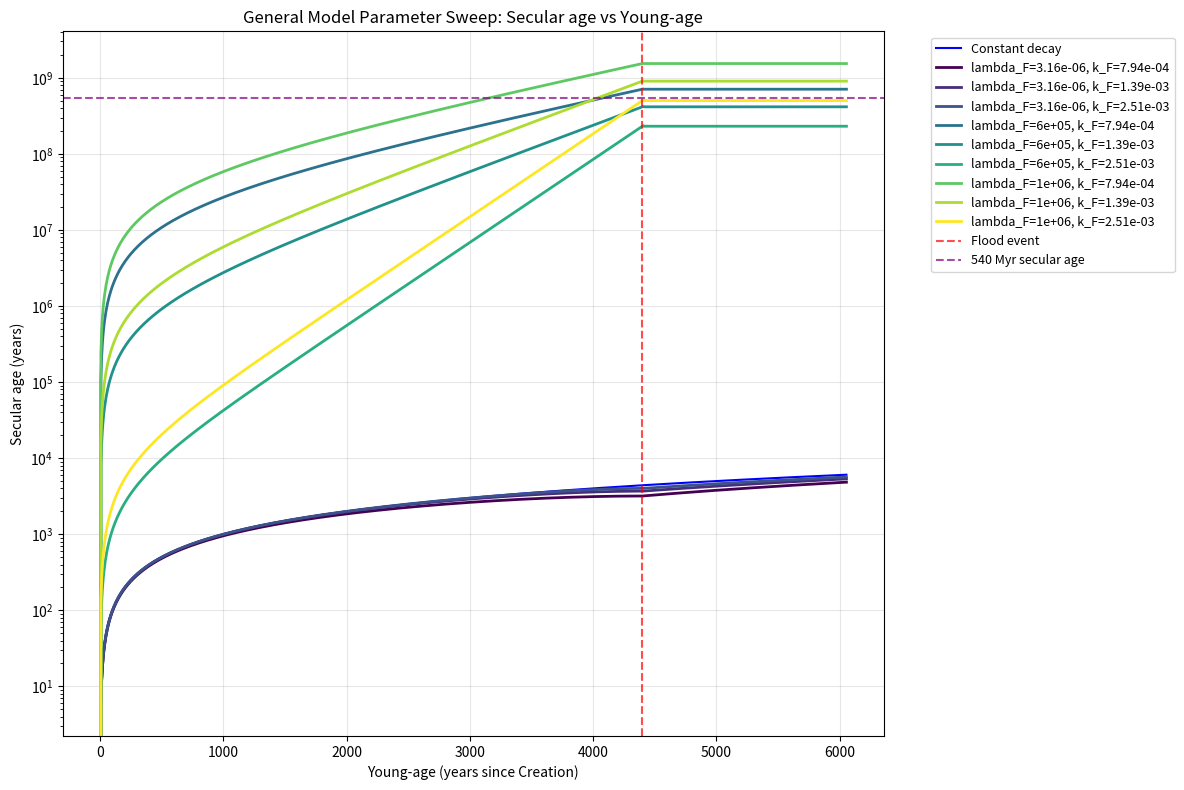
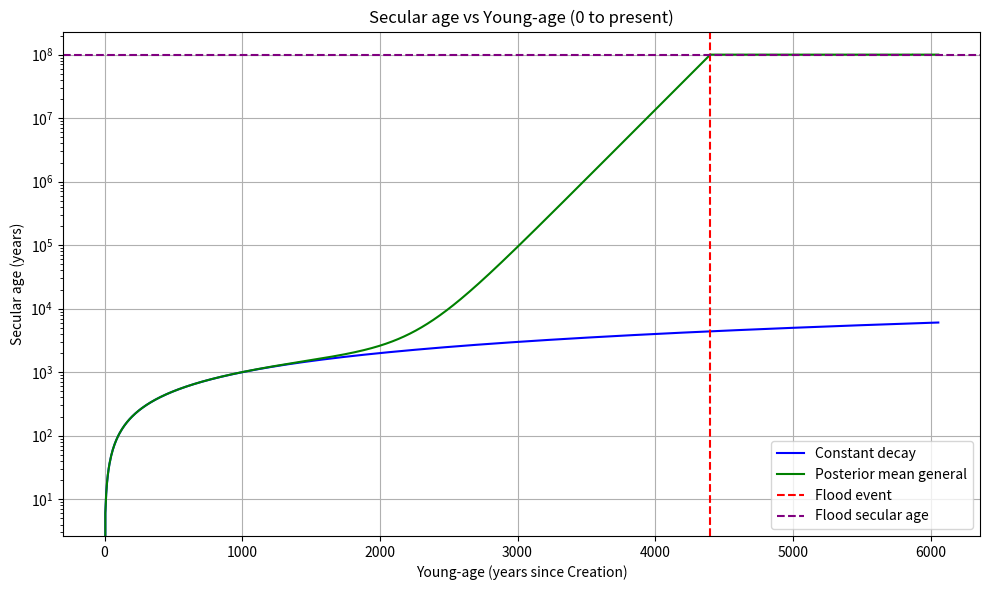

The script that saved these images, in order:
"""
Radiometric Age Solver (RIAG) Module

Solves radiometric dating problems in both directions (forward and inverse)
for constant and variable decay rates. Supports two model complexities:
1. Constant decay rate (baseline radiometric dating)
2. General piecewise model with Creation, Flood, and post-Flood phases

The flood-only accelerated decay model is available as a limit of the
general model via the GeneralModel.flood_only() factory (no Creation-week
acceleration, instantaneous Flood).

All times are in "years after Day 1 of Creation" unless otherwise noted.

Unit tests live in tests/ and run with pytest.
"""

import numpy as np
from scipy.integrate import quad
from scipy.optimize import fsolve
from dataclasses import dataclass
from typing import Callable, Tuple, Optional


# ============================================================================
# GLOBAL CONFIGURATION CONSTANTS
# ============================================================================

# Age of Earth in years after Day 1 of Creation (young-earth model)
AGE_OF_EARTH = 6056

# Flood event timing (years after Creation)
FLOOD_START = 1656  # Time of Flood start
FLOOD_END = 1656    # If FLOOD_START == FLOOD_END, instantaneous transition for flood-only model
FLOOD_AGE = AGE_OF_EARTH - FLOOD_START  # Age of Flood event in years before present (YBP)

# Ice Age end (years after Creation)
ICE_AGE_END_AGE = 3500

# Precambrian-Cambrian boundary timing (years after Creation)
PC_CAMBRIAN_BOUNDARY = 5400

# Normalized background decay rate (all other rates are relative to this)
LAMBDA_BG = 1.0

# Numerical tolerance for inverse problem solvers
SOLVER_TOLERANCE = 1e-10
ACCEPTABLE_ERROR = 5e-3  # Acceptable relative error for tests (5e-3 = 0.5%)


# ============================================================================
# PARAMETER DATACLASSES
# ============================================================================

@dataclass
class GeneralModelParams:
    """Parameters for general piecewise decay model."""
    lambda_c: float   # Creation week decay rate
    lambda_F: float   # Flood decay rate
    lambda_bg: float  # Background decay rate (default: 1.0)
    k_c: float        # Post-Creation decay constant
    k_F: float        # Post-Flood decay constant
    t_c: float        # End of Creation week (years after Creation)
    t_F: float        # Start of Flood
    t_F2: float       # End of Flood
    
    def __post_init__(self):
        if self.lambda_bg is None:
            self.lambda_bg = LAMBDA_BG


# ============================================================================
# BASE CLASS - DECAY MODEL INTERFACE
# ============================================================================

class DecayModel:
    """Abstract base class for radiometric decay models."""
    
    def lambda_func(self, t: float) -> float:
        """
        Return normalized decay rate at time t.
        
        Args:
            t: Time in years after Day 1 of Creation
            
        Returns:
            Normalized decay rate (relative to background)
        """
        raise NotImplementedError
    
    def compute_integral(self, t_f: float, t_p: float) -> float:
        """
        Numerically integrate decay rate from t_f to t_p.
        
        Computes: ∫[t_f to t_p] λ(t')/λ_bg dt'
        
        Args:
            t_f: Formation time (years after Creation)
            t_p: Present time (years after Creation)
            
        Returns:
            Integrated decay rate
        """
        raise NotImplementedError
    
    def forward_age(self, true_age: float, present_time: float = AGE_OF_EARTH) -> float:
        """
        Convert true (young-earth) age to apparent (secular) age.

        Both ages use the "years before present" (YBP) convention:
            true_age  = present_time - t_f
            secular_age = ∫[t_f → present_time] λ(t)/λ_bg dt

        where t_f is the formation time in "years after Day 1 of Creation".
        This is distinct from "years after end of Creation week" (t_f - t_c).

        Args:
            true_age: Years before present at which the rock formed (YBP).
                      Must be in [0, present_time]; values outside this range
                      imply formation before Day 1 of Creation.
            present_time: Current time in years after Day 1 of Creation
                          (default: AGE_OF_EARTH)

        Returns:
            Apparent secular age in years (YBP convention)
        """
        raise NotImplementedError

    def inverse_age(self, secular_age: float, present_time: float = AGE_OF_EARTH) -> float:
        """
        Convert apparent (secular) age to true (young-earth) age.

        Inverts forward_age: finds true_age such that
            forward_age(true_age, present_time) == secular_age.

        Both ages use the "years before present" (YBP) convention.
        The true age returned is in [0, present_time], corresponding to
        formation times between Day 1 of Creation and the present.

        Args:
            secular_age: Apparent age in years (YBP convention). Must be >= 0
                         and <= the maximum achievable secular age for this model
                         (forward_age(present_time)).
            present_time: Current time in years after Day 1 of Creation
                          (default: AGE_OF_EARTH)

        Returns:
            True rock age in years (YBP convention), in [0, present_time]
        """
        raise NotImplementedError


# ============================================================================
# MODEL 1: CONSTANT DECAY RATE
# ============================================================================

class ConstantDecayModel(DecayModel):
    """
    Simple constant decay rate model (baseline radiometric dating).
    
    In this model, the decay rate λ is constant and equal to λ_bg.
    The radioactive decay equation has the analytical solution:
        N(t) = N_0 * exp(-λ_bg * t)
    
    The relationship between true age (t_ya) and secular age (t_sec) is:
        t_sec = t_ya  (they are identical under constant decay)
    """
    
    def __init__(self, lambda_bg: float = LAMBDA_BG):
        """
        Initialize constant decay model.
        
        Args:
            lambda_bg: Background decay rate (default: 1.0, normalized)
        """
        self.lambda_bg = lambda_bg
    
    def lambda_func(self, t: float) -> float:
        """Decay rate is constant."""
        return self.lambda_bg
    
    def compute_integral(self, t_f: float, t_p: float) -> float:
        """
        Analytical integral: ∫ λ_bg dt = λ_bg * (t_p - t_f)
        """
        return self.lambda_bg * (t_p - t_f)
    
    def forward_age(self, true_age: float, present_time: float = AGE_OF_EARTH) -> float:
        """Under constant decay, true age equals secular age."""
        if true_age < 0:
            raise ValueError("Age cannot be negative")
        return true_age
    
    def inverse_age(self, secular_age: float, present_time: float = AGE_OF_EARTH) -> float:
        """Under constant decay, secular age equals true age."""
        if secular_age < 0:
            raise ValueError("Age cannot be negative")
        return secular_age


# ============================================================================
# MODEL 2: GENERAL PIECEWISE MODEL
# ============================================================================

class GeneralModel(DecayModel):
    """
    General piecewise decay model with Creation, Flood, and post-Flood phases.
    
    Four decay rate regions:
    1. Creation week (0 < t < t_c): λ = λ_c (constant)
    2. Post-Creation (t_c < t < t_F): λ = (λ_c - λ_bg)*exp(-k_c*(t - t_c)) + λ_bg (exponential decay)
    3. Flood (t_F < t ≤ t_F2): λ = λ_F (constant)
    4. Post-Flood (t > t_F2): λ = (λ_F - λ_bg)*exp(-k_F*(t - t_F2)) + λ_bg (exponential decay)
    
    This is the full @eq-general-model from RIAG_model.qmd documentation.
    """
    
    def __init__(self, params: GeneralModelParams):
        """
        Initialize general piecewise model.
        
        Args:
            params: GeneralModelParams object with all model parameters
        """
        self.params = params
        self.lambda_bg = params.lambda_bg
        self.lambda_c = params.lambda_c
        self.lambda_F = params.lambda_F
        self.k_c = params.k_c
        self.k_F = params.k_F
        self.t_c = params.t_c
        self.t_F = params.t_F
        self.t_F2 = params.t_F2

    @classmethod
    def flood_only(cls, lambda_F: float, k_F: float,
                   t_F: float = FLOOD_START,
                   lambda_bg: float = LAMBDA_BG) -> "GeneralModel":
        """
        Flood-only limit of the general model.

        No Creation-week acceleration (lambda_c == lambda_bg, so k_c and t_c
        are irrelevant) and an instantaneous Flood (t_F == t_F2).  The decay
        rate is lambda_bg before the Flood, then decays exponentially from
        lambda_F back toward lambda_bg after it.

        Args:
            lambda_F: Peak decay rate at the Flood (normalized to background)
            k_F: Post-Flood decay constant (years^-1)
            t_F: Time of the (instantaneous) Flood in years after Creation
                 (default: FLOOD_START)
            lambda_bg: Background decay rate (default: 1.0)

        Returns:
            GeneralModel configured in the flood-only limit
        """
        params = GeneralModelParams(
            lambda_c=lambda_bg,
            lambda_F=lambda_F,
            lambda_bg=lambda_bg,
            k_c=1.0,  # irrelevant: lambda_c == lambda_bg
            k_F=k_F,
            t_c=1.0,
            t_F=t_F,
            t_F2=t_F,
        )
        return cls(params)

    def lambda_func(self, t: float) -> float:
        """
        Evaluate decay rate at given time (years after Creation).
        
        Implements piecewise function with four regions.
        """
        if t <= self.t_c:
            # Region 1: Creation week
            return self.lambda_c
        elif t <= self.t_F:
            # Region 2: Post-Creation exponential decay
            return (self.lambda_c - self.lambda_bg) * np.exp(-self.k_c * (t - self.t_c)) + self.lambda_bg
        elif t <= self.t_F2:
            # Region 3: Flood constant rate
            return self.lambda_F
        else:
            # Region 4: Post-Flood exponential decay
            return (self.lambda_F - self.lambda_bg) * np.exp(-self.k_F * (t - self.t_F2)) + self.lambda_bg
    
    def compute_integral(self, t_f: float, t_p: float) -> float:
        """
        Numerically integrate decay rate over interval [t_f, t_p].
        
        Piecewise integration: detects which regions the interval spans
        and computes each analytically, then sums results.
        
        Args:
            t_f: Formation time (years after Creation)
            t_p: Present time (years after Creation)
            
        Returns:
            Integrated decay rate
        """
        if t_f == t_p:
            return 0.0
        
        # Define integrand
        def integrand(t):
            return self.lambda_func(t) / self.lambda_bg
        
        # Use scipy.integrate.quad for accurate numerical integration
        result, error = quad(integrand, t_f, t_p, limit=100)
        return result
    
    def forward_age(self, true_age: float, present_time: float = AGE_OF_EARTH) -> float:
        """
        Convert true (young-earth) age to apparent (secular) age.

        "True age" is years before present (YBP): the time elapsed from the
        rock's formation to now.  Internally this maps to a formation time
            t_f = present_time - true_age   (years after Day 1 of Creation)
        which must lie in [0, present_time].  Values outside that range —
        i.e. true_age > present_time — would place t_f before Day 1 of
        Creation and are outside the model domain.

        Note on apparent identity for small ages: for rocks formed deep in
        the post-Flood era the decay rate has already returned to background
        (λ ≈ λ_bg), so the integral equals true_age and secular_age ≈
        true_age.  This is correct physical behavior, not a bug.

        Args:
            true_age: Years before present at which the rock formed (YBP).
                      Must satisfy 0 ≤ true_age ≤ present_time.
            present_time: Current time in years after Day 1 of Creation
                          (default: AGE_OF_EARTH).

        Returns:
            Apparent secular age in years (YBP convention).

        Raises:
            ValueError: If true_age > present_time (formation before Creation).
        """
        if true_age < 0:
            # Return NaN for invalid ages so that root-finding in inverse_age
            # can penalize this region without a hard exception.
            return np.nan
        if true_age > present_time:
            raise ValueError(
                f"true_age ({true_age:.4g}) exceeds present_time ({present_time}). "
                "Formation would be before Day 1 of Creation, outside model domain."
            )
        if true_age == 0:
            return 0.0

        t_f = present_time - true_age  # Formation time (years after Creation)
        t_p = present_time             # Present time (years after Creation)

        return self.compute_integral(t_f, t_p)
    
    def inverse_age(self, secular_age: float, present_time: float = AGE_OF_EARTH) -> float:
        """
        Solve for true (young-earth) age given apparent (secular) age.

        Inverts forward_age numerically: finds true_age in [0, present_time]
        such that forward_age(true_age, present_time) == secular_age.

        "Secular age" is the apparent age in years before present (YBP) as
        implied by an isotope ratio under constant-decay assumptions.  "True
        age" is the actual elapsed time from formation to present (YBP).

        The secular age must be achievable within the model, i.e. it must be
        ≤ forward_age(present_time) — the secular age of a rock formed on
        Day 1 of Creation.  Larger secular ages have no valid solution in the
        [0, present_time] domain and will raise ValueError.

        Args:
            secular_age: Apparent age in years (YBP convention). Must be in
                         [0, forward_age(present_time)].
            present_time: Current time in years after Day 1 of Creation
                          (default: AGE_OF_EARTH).

        Returns:
            True rock age in years (YBP convention), in [0, present_time].

        Raises:
            ValueError: If secular_age < 0, or if the solver cannot find a
                        valid solution in [0, present_time] (secular age
                        exceeds the model's maximum achievable value).
        """
        if secular_age < 0:
            raise ValueError("Secular age cannot be negative")
        if secular_age == 0:
            return 0.0

        # Maximum secular age the model can produce for a rock formed on
        # Day 1 of Creation (true_age == present_time, t_f == 0).
        max_secular = self.forward_age(present_time, present_time)
        if secular_age > max_secular:
            raise ValueError(
                f"secular_age ({secular_age:.4g}) exceeds the maximum secular age "
                f"this model can produce ({max_secular:.4g}, for a rock formed on "
                f"Day 1 of Creation).  No valid true age exists in [0, {present_time}]."
            )

        # Smart initial guess: try both constant-decay estimate and a smaller estimate
        # For models with accelerated decay, the true age is much smaller than secular age
        constant_model = ConstantDecayModel(self.lambda_bg)
        guess1 = constant_model.inverse_age(secular_age, present_time)

        # Also try a guess that assumes this behaves somewhat like flood model
        R_approx = (self.lambda_F - self.lambda_bg) / self.lambda_bg if self.lambda_F > self.lambda_bg else 1.0
        k_approx = min(self.k_c, self.k_F) if hasattr(self, 'k_c') and self.k_c > 0 else self.k_F
        guess2 = max(secular_age * k_approx / max(R_approx, 1), 1.0) if R_approx > 1 else guess1

        # Use the smaller guess as it's more likely to be in the right ballpark
        initial_guess = min(guess1, guess2) if guess2 < guess1 * 0.5 else guess1
        # Clamp to valid domain
        initial_guess = min(initial_guess, present_time)

        # Define objective function; penalise out-of-domain candidates so the
        # solver stays within [0, present_time].
        def objective(t_true_arr):
            t_true = float(t_true_arr[0]) if isinstance(t_true_arr, np.ndarray) else float(t_true_arr)
            if t_true > present_time:
                return np.array([1e10])
            result = self.forward_age(t_true, present_time)
            if np.isnan(result):
                return np.array([1e10])
            return np.array([result - secular_age])

        # Solve using scipy.optimize.fsolve
        solution = fsolve(objective, np.array([initial_guess]), xtol=SOLVER_TOLERANCE, full_output=False)
        true_age = float(solution[0])

        # Verify the solution is in the valid domain and actually converged.
        if true_age < 0 or true_age > present_time:
            raise ValueError(
                f"inverse_age solver returned true_age={true_age:.4g}, which is outside "
                f"the valid domain [0, {present_time}].  The secular_age ({secular_age:.4g}) "
                f"may be too large for this model."
            )
        recovered = self.forward_age(true_age, present_time)
        rel_error = abs(recovered - secular_age) / (secular_age + 1e-10)
        if rel_error > ACCEPTABLE_ERROR:
            raise ValueError(
                f"inverse_age solver did not converge for secular_age={secular_age:.4g}. "
                f"Best solution: true_age={true_age:.4g} gives secular_age={recovered:.4g} "
                f"(relative error {rel_error:.2e} > tolerance {ACCEPTABLE_ERROR})."
            )

        return true_age


# ============================================================================
# UTILITY FUNCTIONS
# ============================================================================

def years_before_present_to_years_after_creation(years_ago: float, 
                                                   age_of_earth: float = AGE_OF_EARTH) -> float:
    """
    Convert years before present (YBP) to years after Day 1 of Creation.
    
    Args:
        years_ago: Time in years before present (YBP convention)
        age_of_earth: Age of Earth in years after Creation
        
    Returns:
        Time in years after Day 1 of Creation
    """
    return age_of_earth - years_ago


def years_after_creation_to_years_before_present(years_after: float,
                                                  age_of_earth: float = AGE_OF_EARTH) -> float:
    """
    Convert years after Day 1 of Creation to years before present (YBP).
    
    Args:
        years_after: Time in years after Day 1 of Creation
        age_of_earth: Age of Earth in years after Creation
        
    Returns:
        Time in years before present (YBP)
    """
    return age_of_earth - years_after


# ============================================================================
# PLOTTING UTILITIES
# ============================================================================

def plot_age_comparison(
    age_of_earth: float = AGE_OF_EARTH,
    n_points: int = 1000,
    out_file: str = "age_comparison_plot.png",
    show: bool = False,
    lambda_F: float = 5e5,
    k_F: float = 0.5e-2,
    lambda_F_median: float = None,
    k_F_median: float = None,
):
    """Create a comparison plot of secular age vs young age for each model.

    Args:
        age_of_earth: Present-time age in years (years after Creation).
        n_points: Number of sample points between 0 and age_of_earth.
        out_file: Output filename to save the figure.
        show: If True, call plt.show().
        lambda_F: Posterior mean lambda_F for the general model.
        k_F: Posterior mean k_F for the general model.
        lambda_F_median: Posterior median lambda_F for the general model.
        k_F_median: Posterior median k_F for the general model.

    Returns:
        str: Path to saved figure.
    """
    import matplotlib
    matplotlib.use("Agg")
    import matplotlib.pyplot as plt

    const_model = ConstantDecayModel(lambda_bg=LAMBDA_BG)
    general_params = GeneralModelParams(
        lambda_c=1,
        lambda_F=lambda_F,
        lambda_bg=LAMBDA_BG,
        k_c=1,
        k_F=k_F,
        t_c=1,
        t_F=1656,
        t_F2=1656,
    )
    general_model = GeneralModel(general_params)
    if lambda_F_median is not None and k_F_median is not None:
        median_params = GeneralModelParams(
            lambda_c=1,
            lambda_F=lambda_F_median,
            lambda_bg=LAMBDA_BG,
            k_c=1,
            k_F=k_F_median,
            t_c=1,
            t_F=1656,
            t_F2=1656,
        )
        median_model = GeneralModel(median_params)

    FLOOD_SECULAR_AGE = general_model.forward_age(AGE_OF_EARTH - FLOOD_START)

    x = np.linspace(0, age_of_earth, n_points)
    y_const = np.array([const_model.forward_age(t) for t in x])
    y_general = np.array([general_model.forward_age(t) for t in x])
    if lambda_F_median is not None and k_F_median is not None:
        y_general_median = np.array([median_model.forward_age(t) for t in x])

    plt.figure(figsize=(10, 6))
    plt.semilogy(x, y_const, label="Constant decay", color="blue")
    plt.semilogy(x, y_general, label="Posterior mean general", color="green")
    if lambda_F_median is not None and k_F_median is not None:
        plt.semilogy(x, y_general_median, label="Posterior median general", color="purple", linestyle="--")
    plt.axvline(x=AGE_OF_EARTH - FLOOD_START, color="red", linestyle="--", label="Flood event")
    plt.axhline(y=FLOOD_SECULAR_AGE, color="purple", linestyle="--", label="Flood secular age")
    plt.xlabel("Young-age (years since Creation)")
    plt.ylabel("Secular age (years)")
    plt.title("Secular age vs Young-age (0 to present)")
    plt.legend()
    plt.grid(True)
    plt.tight_layout()
    plt.savefig(out_file, dpi=180, bbox_inches="tight")
    if show:
        plt.show()
    plt.close()
    return out_file


def plot_general_model_parameter_sweep(
    base_params: GeneralModelParams = None,
    vary_params: dict = None,
    age_of_earth: float = AGE_OF_EARTH,
    n_points: int = 1000,
    out_file: str = "general_model_sweep_plot.png",
    show: bool = False,
):
    """Create a plot showing multiple GeneralModel calculations with varied parameters.

    Args:
        base_params: Base GeneralModelParams to use as defaults. If None, uses standard values.
        vary_params: Dict of {param_name: [list_of_values]} to vary. 
                    Valid param names: lambda_c, lambda_F, lambda_bg, k_c, k_F, t_c, t_F, t_F2
        age_of_earth: Present-time age in years (years after Creation).
        n_points: Number of sample points between 0 and age_of_earth.
        out_file: Output filename to save the figure.
        show: If True, call plt.show().

    Returns:
        str: Path to saved figure.
    """
    import matplotlib
    matplotlib.use("Agg")
    import matplotlib.pyplot as plt
    from itertools import product
    import matplotlib.cm as cm

    # Set default base parameters if not provided
    if base_params is None:
        base_params = GeneralModelParams(
            lambda_c=1e3,
            lambda_F=1e5,
            lambda_bg=1.0,
            k_c=1e-1,
            k_F=8.04e-3,
            t_c=1,
            t_F=1656,
            t_F2=1657
        )

    # Set default vary_params if not provided
    if vary_params is None:
        vary_params = {
            'lambda_F': [1e5, 5e5, 1e6],
            'k_F': [2e-3, 5e-3, 8e-3]
        }

    # Convert base_params to dict for easy manipulation
    base_dict = {
        'lambda_c': base_params.lambda_c,
        'lambda_F': base_params.lambda_F,
        'lambda_bg': base_params.lambda_bg,
        'k_c': base_params.k_c,
        'k_F': base_params.k_F,
        't_c': base_params.t_c,
        't_F': base_params.t_F,
        't_F2': base_params.t_F2
    }

    # Generate all parameter combinations
    param_names = list(vary_params.keys())
    param_values = list(vary_params.values())
    combinations = list(product(*param_values))

    # Create color map
    colors = cm.viridis(np.linspace(0, 1, len(combinations)))

    # Generate x values
    x = np.linspace(0, age_of_earth, n_points)

    plt.figure(figsize=(12, 8))

    const_model = ConstantDecayModel(lambda_bg=LAMBDA_BG)
    x = np.linspace(0, age_of_earth, n_points)
    y_const = np.array([const_model.forward_age(t) for t in x])
    plt.semilogy(x, y_const, label="Constant decay", color="blue")

    # Plot each parameter combination
    for i, combo in enumerate(combinations):
        # Create parameter dict for this combination
        params_dict = base_dict.copy()
        for j, param_name in enumerate(param_names):
            params_dict[param_name] = combo[j]

        # Create GeneralModelParams object
        model_params = GeneralModelParams(**params_dict)
        model = GeneralModel(model_params)

        # Compute y values
        y = np.array([model.forward_age(t) for t in x])

        # Create label showing varied parameters
        label_parts = []
        for j, param_name in enumerate(param_names):
            value = combo[j]
            if value >= 1e3:
                label_parts.append(f"{param_name}={value:.0e}")
            elif value >= 1:
                label_parts.append(f"{param_name}={value:.1f}")
            else:
                label_parts.append(f"{param_name}={value:.2e}")
        label = ", ".join(label_parts)

        plt.semilogy(x, y, color=colors[i], linewidth=2, label=label)

    # Add reference lines
    plt.axvline(x=AGE_OF_EARTH - FLOOD_START, color="red", linestyle="--", alpha=0.7, label="Flood event")
    plt.axhline(y=540e6, color="purple", linestyle="--", alpha=0.7, label="540 Myr secular age")

    plt.xlabel("Young-age (years since Creation)")
    plt.ylabel("Secular age (years)")
    plt.title("General Model Parameter Sweep: Secular age vs Young-age")
    plt.legend(bbox_to_anchor=(1.05, 1), loc='upper left', fontsize=9)
    plt.grid(True, alpha=0.3)
    plt.tight_layout()
    plt.savefig(out_file, dpi=180, bbox_inches="tight")
    if show:
        plt.show()
    plt.close()
    return out_file


if __name__ == "__main__":
    # Example usage of parameter sweep plotting
    base_params = GeneralModelParams(
        lambda_c=0,
        lambda_F=10**5.7628,
        lambda_bg=1.0,
        k_c=1,
        k_F=10**-2.8562,
        t_c=1,
        t_F=1656,
        t_F2=1656,
    )
    
    # Define parameters to vary
    vary_params = {
        'lambda_F': [10**-5.5, 10**5.7628, 10**6.1],
        'k_F': [10**-3.1, 10**-2.8562, 10**-2.6]
    }
    
    plot_general_model_parameter_sweep(
        base_params=base_params,
        vary_params=vary_params,
        out_file="general_model_sweep_plot.png",
        show=False
    )
    
    # Also run the original comparison plot
    plot_age_comparison(out_file="age_comparison_plot.png", show=False)
